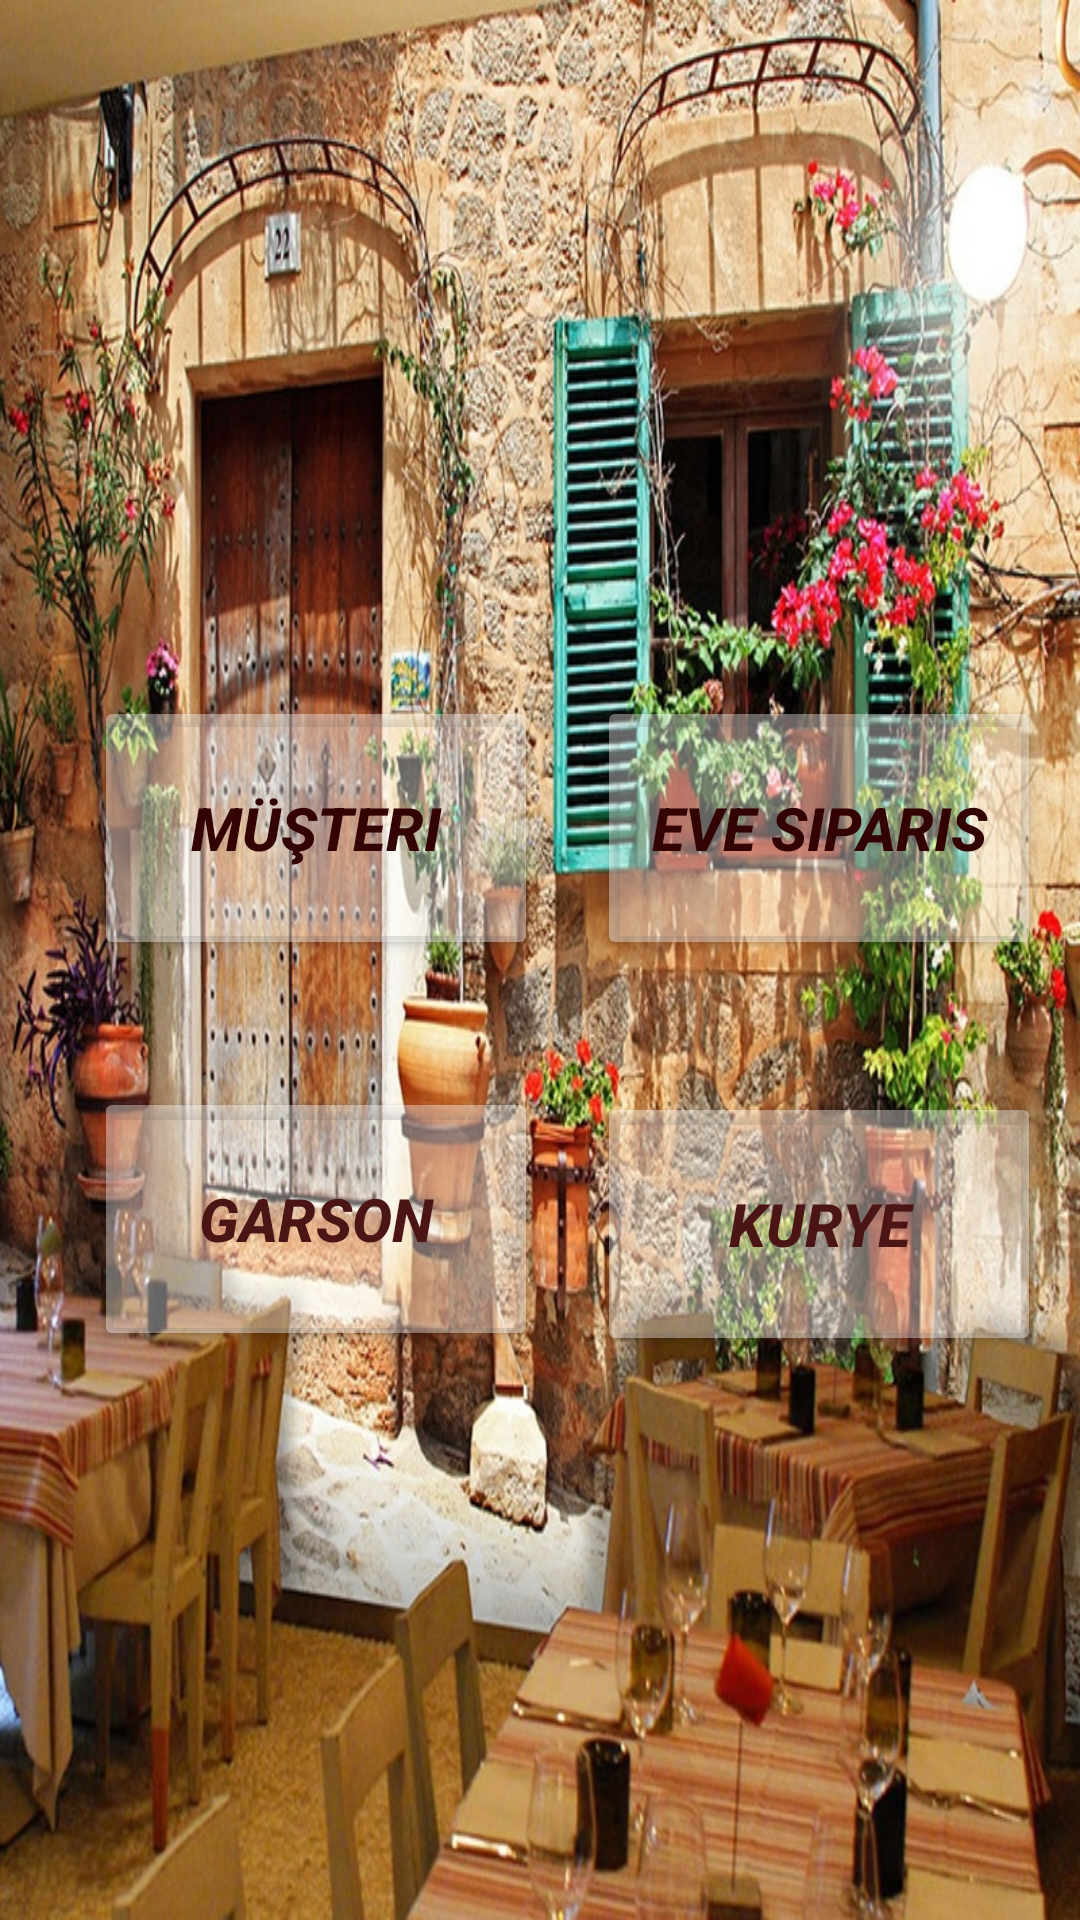

Here is an Android app screen rendered from its layout file. Give the layout XML and the strings, colors and styles it references.
<!-- AndroidManifest.xml: application theme Theme.OnlineCafe -->
<!-- res/layout/activity_main.xml -->
<?xml version="1.0" encoding="utf-8"?>
<androidx.constraintlayout.widget.ConstraintLayout xmlns:android="http://schemas.android.com/apk/res/android"
    xmlns:app="http://schemas.android.com/apk/res-auto"
    xmlns:tools="http://schemas.android.com/tools"
    android:layout_width="match_parent"
    android:layout_height="match_parent"
    android:background="@drawable/main_arkaplan"
    tools:context=".MainActivity">

    <Button
        android:id="@+id/customer_button"
        android:layout_width="148dp"
        android:layout_height="88dp"
        android:layout_marginTop="232dp"
        android:text="@string/customer"
        android:textColor="#330202"
        android:textColorHighlight="@color/black"
        android:textColorHint="@color/black"
        android:textSize="20sp"
        android:textStyle="bold|italic"
        app:backgroundTint="@color/material_on_primary_disabled"
        app:iconTint="@android:color/darker_gray"
        app:layout_constraintEnd_toEndOf="parent"
        app:layout_constraintHorizontal_bias="0.148"
        app:layout_constraintStart_toStartOf="parent"
        app:layout_constraintTop_toTopOf="parent" />


    <Button
        android:id="@+id/waiter_button"
        android:layout_width="148dp"
        android:layout_height="88dp"
        android:text="@string/waiter"
        android:textColor="#4C1515"
        android:textColorHighlight="@color/black"
        android:textColorHint="@color/black"
        android:textSize="20sp"
        android:textStyle="bold|italic"
        app:backgroundTint="@color/material_on_primary_disabled"
        app:layout_constraintBottom_toBottomOf="parent"
        app:layout_constraintEnd_toEndOf="parent"
        app:layout_constraintHorizontal_bias="0.148"
        app:layout_constraintStart_toStartOf="parent"
        app:layout_constraintTop_toBottomOf="@+id/customer_button"
        app:layout_constraintVertical_bias="0.182" />

    <Button
        android:id="@+id/evesiparisgiris_b"
        android:layout_width="148dp"
        android:layout_height="88dp"
        android:layout_marginTop="232dp"
        android:text="Eve Siparis"
        android:textColor="#330202"
        android:textColorHighlight="@color/black"
        android:textColorHint="@color/black"
        android:textSize="20sp"
        android:textStyle="bold|italic"
        app:backgroundTint="@color/material_on_primary_disabled"
        app:iconTint="@android:color/darker_gray"
        app:layout_constraintEnd_toEndOf="parent"
        app:layout_constraintHorizontal_bias="0.939"
        app:layout_constraintStart_toStartOf="parent"
        app:layout_constraintTop_toTopOf="parent" />

    <Button
        android:id="@+id/kuryegiris"
        android:layout_width="148dp"
        android:layout_height="88dp"
        android:layout_marginTop="44dp"
        android:text="Kurye"
        android:textColor="#4C1515"
        android:textColorHighlight="@color/black"
        android:textColorHint="@color/black"
        android:textSize="20sp"
        android:textStyle="bold|italic"
        app:backgroundTint="@color/material_on_primary_disabled"
        app:layout_constraintEnd_toEndOf="parent"
        app:layout_constraintHorizontal_bias="0.939"
        app:layout_constraintStart_toStartOf="parent"
        app:layout_constraintTop_toBottomOf="@+id/evesiparisgiris_b" />

</androidx.constraintlayout.widget.ConstraintLayout>
<!-- resources referenced by this layout -->
<resources>
  <!-- drawable main_arkaplan: jpg bitmap (drawable, 287251 bytes) -->
  <string name="customer">Müşteri</string>
  <string name="waiter">Garson</string>
  <style name="Theme.OnlineCafe" parent="Theme.MaterialComponents.DayNight.DarkActionBar">
          
          <item name="colorPrimary">#E6D32F2F</item>
          <item name="colorPrimaryVariant">#DFD32F2F</item>
          <item name="colorOnPrimary">@color/white</item>
          
          <item name="colorSecondary">@color/teal_200</item>
          <item name="colorSecondaryVariant">@color/teal_700</item>
          <item name="colorOnSecondary">@color/black</item>
          
          <item name="android:statusBarColor" tools:targetApi="l">?attr/colorPrimaryVariant</item>
          
      </style>
  <!-- not gathered from this repository: default colours our renderer supplied (Android Studio template values) -->
  <color name="teal_200">#FF03DAC5</color>
  <color name="teal_700">#FF018786</color>
  <color name="black">#FF000000</color>
  <color name="white">#FFFFFFFF</color>
</resources>
